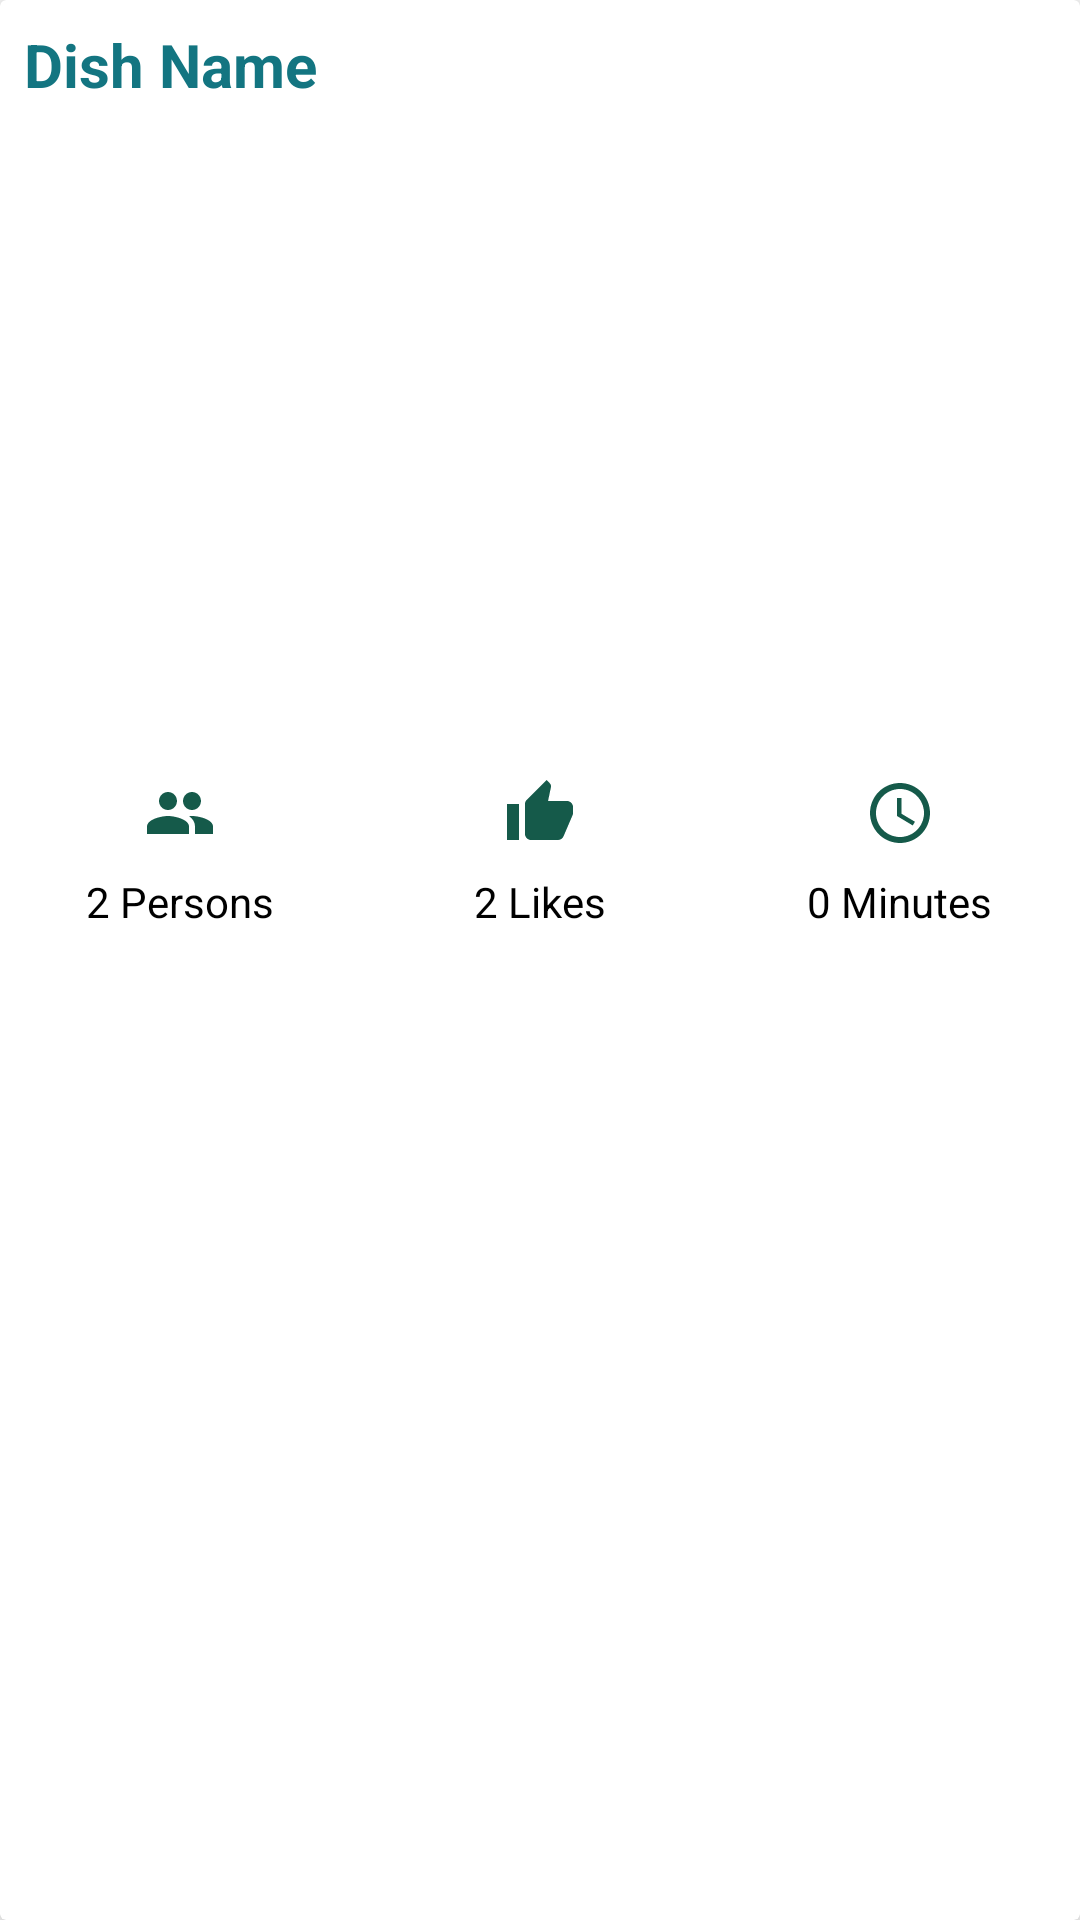

Layout XML and referenced resources for this Android screen:
<!-- AndroidManifest.xml: application theme Theme.MyDiet -->
<!-- res/layout/list_random_recipe.xml -->
<?xml version="1.0" encoding="utf-8"?>
<androidx.cardview.widget.CardView
    xmlns:android="http://schemas.android.com/apk/res/android"
    xmlns:app="http://schemas.android.com/apk/res-auto"
    android:layout_width="match_parent"
    android:layout_height="wrap_content"
    android:id="@+id/random_list_container"
    android:layout_margin="8dp"
    app:cardElevation="8dp">

    <LinearLayout
        android:layout_width="match_parent"
        android:layout_height="wrap_content"
        android:orientation="vertical">

        <TextView
            android:id="@+id/tvTitle"
            android:layout_width="match_parent"
            android:layout_height="wrap_content"
            android:text="Dish Name"
            android:singleLine="true"
            android:scrollHorizontally="true"
            android:textStyle="bold"
            android:textColor="@color/blue"
            android:textSize="20sp"
            android:padding="8dp"
            android:ellipsize="marquee"
            android:marqueeRepeatLimit="marquee_forever">
        </TextView>

        <ImageView
            android:id="@+id/imageView_food"
            android:scaleType="centerCrop"
            android:layout_margin="8dp"
            android:layout_width="match_parent"
            android:layout_height="200dp"/>

        <LinearLayout
            android:layout_width="match_parent"
            android:layout_height="wrap_content"
            android:orientation="horizontal">
            <LinearLayout
                android:layout_width="0dp"
                android:gravity="center"
                android:layout_height="wrap_content"
                android:layout_weight="1"
                android:orientation="vertical">
                <ImageView
                    android:src="@drawable/ic_servings"
                    android:layout_width="wrap_content"
                    android:layout_height="wrap_content"/>
                <TextView
                    android:id="@+id/tv_servings"
                    android:textSize="14sp"
                    android:padding="8dp"
                    android:text="2 Persons"
                    android:textColor="@color/black"
                    android:layout_width="wrap_content"
                    android:layout_height="wrap_content"/>

            </LinearLayout>
            <LinearLayout
                android:layout_width="0dp"
                android:gravity="center"
                android:layout_height="wrap_content"
                android:layout_weight="1"
                android:orientation="vertical">
                <ImageView
                    android:src="@drawable/ic_like"
                    android:layout_width="wrap_content"
                    android:layout_height="wrap_content"/>
                <TextView
                    android:id="@+id/tv_likes"
                    android:textSize="14sp"
                    android:padding="8dp"
                    android:text="2 Likes"
                    android:textColor="@color/black"
                    android:layout_width="wrap_content"
                    android:layout_height="wrap_content"/>

            </LinearLayout>
            <LinearLayout
                android:layout_width="0dp"
                android:gravity="center"
                android:layout_height="wrap_content"
                android:layout_weight="1"
                android:orientation="vertical">
                <ImageView
                    android:src="@drawable/ic_time"
                    android:layout_width="wrap_content"
                    android:layout_height="wrap_content"/>
                <TextView
                    android:id="@+id/tv_time"
                    android:textSize="14sp"
                    android:padding="8dp"
                    android:text="0 Minutes"
                    android:textColor="@color/black"
                    android:layout_width="wrap_content"
                    android:layout_height="wrap_content"/>

            </LinearLayout>
        </LinearLayout>


    </LinearLayout>

</androidx.cardview.widget.CardView>
<!-- resources referenced by this layout -->
<resources>
  <color name="black">#FF000000</color>
  <color name="blue">#137581</color>
  <!-- drawable ic_like (drawable) -->
  <vector android:height="24dp" android:tint="#155A4A"
      android:viewportHeight="24" android:viewportWidth="24"
      android:width="24dp" xmlns:android="http://schemas.android.com/apk/res/android">
      <path android:fillColor="@android:color/white" android:pathData="M1,21h4L5,9L1,9v12zM23,10c0,-1.1 -0.9,-2 -2,-2h-6.31l0.95,-4.57 0.03,-0.32c0,-0.41 -0.17,-0.79 -0.44,-1.06L14.17,1 7.59,7.59C7.22,7.95 7,8.45 7,9v10c0,1.1 0.9,2 2,2h9c0.83,0 1.54,-0.5 1.84,-1.22l3.02,-7.05c0.09,-0.23 0.14,-0.47 0.14,-0.73v-2z"/>
  </vector>
  <!-- drawable ic_servings (drawable) -->
  <vector android:height="24dp" android:tint="#155A4A"
      android:viewportHeight="24" android:viewportWidth="24"
      android:width="24dp" xmlns:android="http://schemas.android.com/apk/res/android">
      <path android:fillColor="@android:color/white" android:pathData="M16,11c1.66,0 2.99,-1.34 2.99,-3S17.66,5 16,5c-1.66,0 -3,1.34 -3,3s1.34,3 3,3zM8,11c1.66,0 2.99,-1.34 2.99,-3S9.66,5 8,5C6.34,5 5,6.34 5,8s1.34,3 3,3zM8,13c-2.33,0 -7,1.17 -7,3.5L1,19h14v-2.5c0,-2.33 -4.67,-3.5 -7,-3.5zM16,13c-0.29,0 -0.62,0.02 -0.97,0.05 1.16,0.84 1.97,1.97 1.97,3.45L17,19h6v-2.5c0,-2.33 -4.67,-3.5 -7,-3.5z"/>
  </vector>
  <!-- drawable ic_time (drawable) -->
  <vector android:height="24dp" android:tint="#155A4A"
      android:viewportHeight="24" android:viewportWidth="24"
      android:width="24dp" xmlns:android="http://schemas.android.com/apk/res/android">
      <path android:fillColor="@android:color/white" android:pathData="M11.99,2C6.47,2 2,6.48 2,12s4.47,10 9.99,10C17.52,22 22,17.52 22,12S17.52,2 11.99,2zM12,20c-4.42,0 -8,-3.58 -8,-8s3.58,-8 8,-8 8,3.58 8,8 -3.58,8 -8,8z"/>
      <path android:fillColor="@android:color/white" android:pathData="M12.5,7H11v6l5.25,3.15 0.75,-1.23 -4.5,-2.67z"/>
  </vector>
  <style name="Theme.MyDiet" parent="Theme.MaterialComponents.DayNight.NoActionBar">
          
          <item name="colorPrimary">@color/purple_500</item>
          <item name="colorPrimaryVariant">@color/purple_700</item>
          <item name="colorOnPrimary">@color/white</item>
          
          <item name="colorSecondary">@color/teal_200</item>
          <item name="colorSecondaryVariant">@color/teal_700</item>
          <item name="colorOnSecondary">@color/black</item>
          
          <item name="android:statusBarColor" tools:targetApi="l">?attr/colorPrimaryVariant</item>
          
  
  
      </style>
  <color name="purple_500">#FF6200EE</color>
  <color name="purple_700">#FF3700B3</color>
  <color name="white">#FFFFFFFF</color>
  <color name="teal_200">#FF03DAC5</color>
  <color name="teal_700">#FF018786</color>
</resources>
